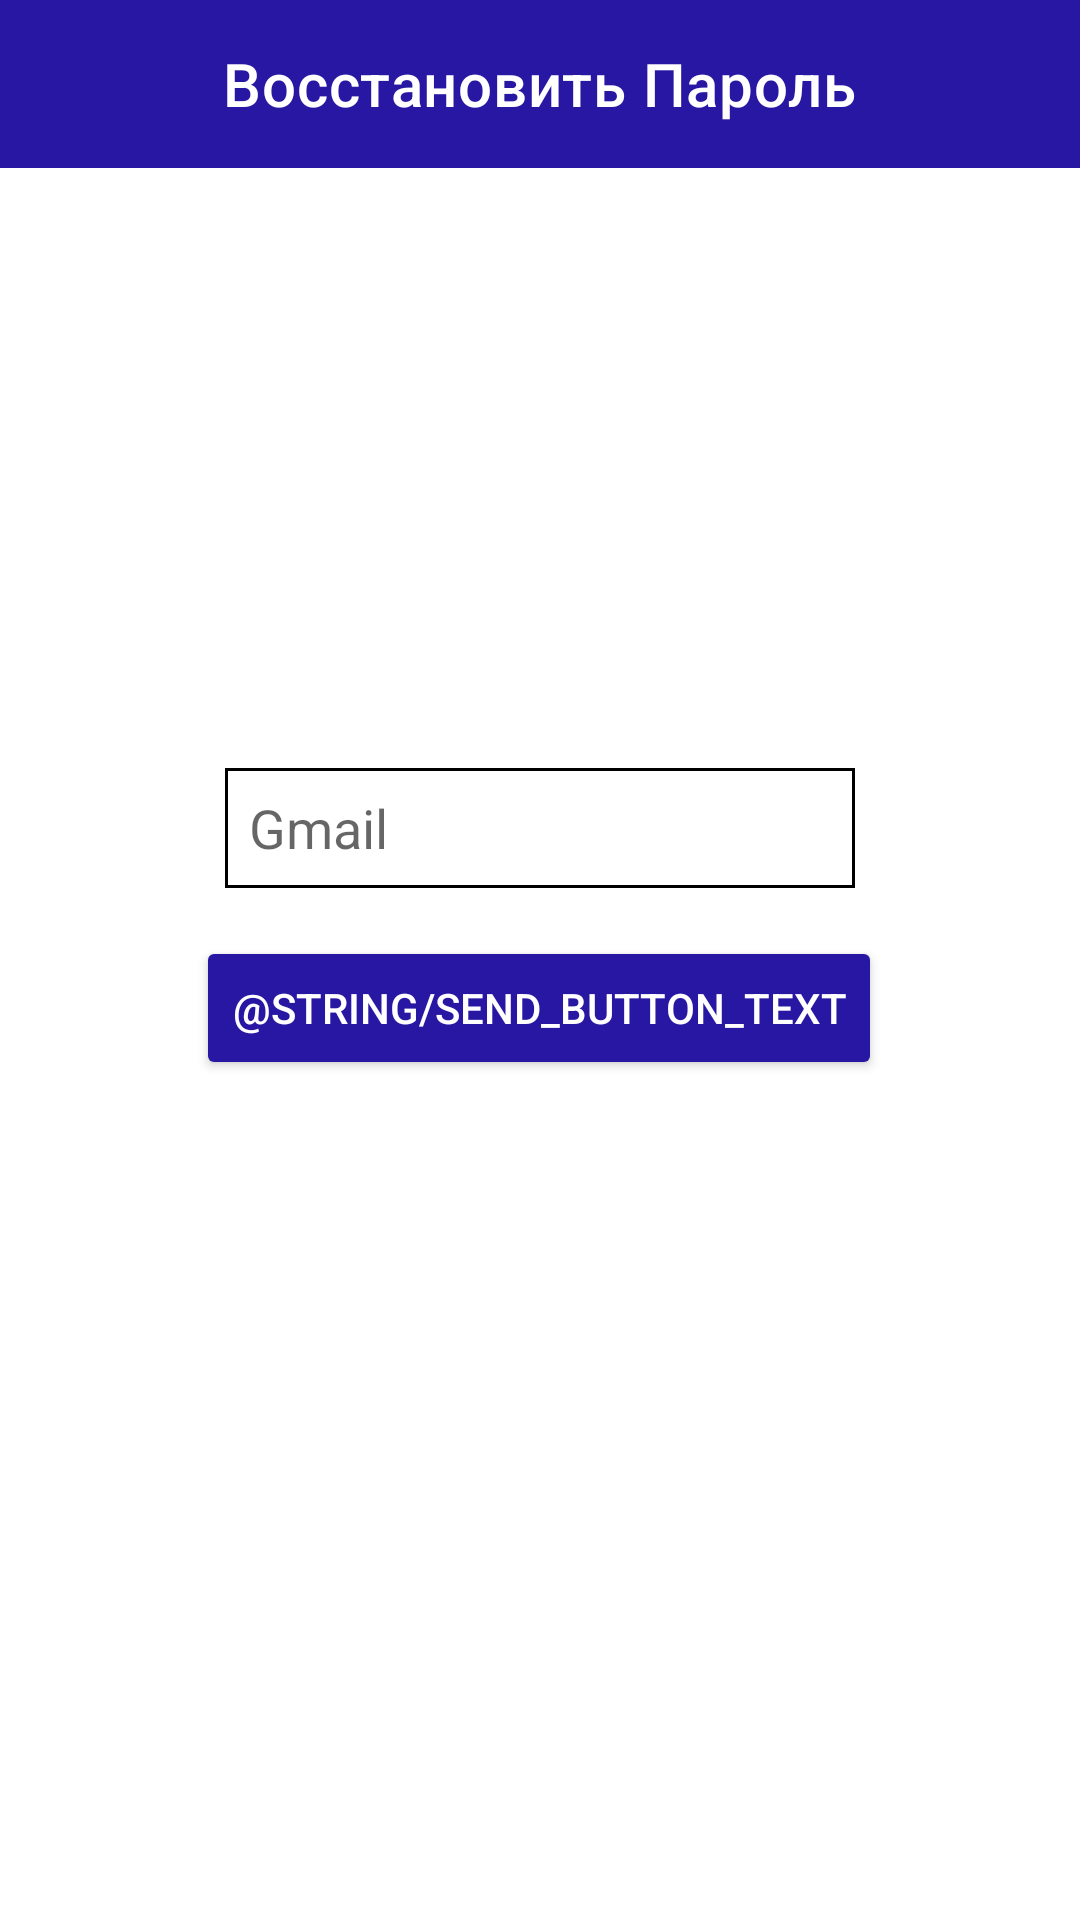

Produce the Android XML layout that renders to this screen, including the resource entries it uses.
<!-- AndroidManifest.xml: application theme Theme.TabletkaApp -->
<!-- res/layout/fragment_reset_password.xml -->
<?xml version="1.0" encoding="utf-8"?>
<androidx.constraintlayout.widget.ConstraintLayout xmlns:android="http://schemas.android.com/apk/res/android"
    xmlns:app="http://schemas.android.com/apk/res-auto"
    xmlns:tools="http://schemas.android.com/tools"
    android:layout_width="match_parent"
    android:layout_height="match_parent">

    <com.google.android.material.appbar.AppBarLayout
        android:id="@+id/appBarLayout"
        android:layout_width="match_parent"
        android:layout_height="wrap_content"
        android:fitsSystemWindows="true"
        app:layout_constraintEnd_toEndOf="parent"
        app:layout_constraintStart_toStartOf="parent"
        app:layout_constraintTop_toTopOf="parent">

        <com.google.android.material.appbar.MaterialToolbar
            android:id="@+id/toolbar"
            android:layout_width="match_parent"
            android:layout_height="?attr/actionBarSize"
            android:background="?attr/button_color"
            app:title="@string/reset_password_text"
            app:titleCentered="true"
            app:titleTextColor="?attr/button_text_color" />

    </com.google.android.material.appbar.AppBarLayout>

    <EditText
        android:id="@+id/gmailTextText"
        android:layout_width="wrap_content"
        android:layout_height="40dp"
        android:layout_marginTop="256dp"
        android:background="@drawable/grid_border"
        android:ems="10"
        android:hint="@string/gmail_hint"
        android:inputType="text"
        android:paddingStart="8dp"
        android:textColor="?attr/text_color"
        app:layout_constraintEnd_toEndOf="parent"
        app:layout_constraintStart_toStartOf="parent"
        app:layout_constraintTop_toTopOf="parent" />

    <Button
        android:id="@+id/sendButton"
        android:layout_width="wrap_content"
        android:layout_height="wrap_content"
        android:layout_marginTop="16dp"
        android:backgroundTint="?attr/button_color"
        android:text="@string/send_button_text"
        android:textColor="?attr/button_text_color"
        app:layout_constraintEnd_toEndOf="parent"
        app:layout_constraintHorizontal_bias="0.498"
        app:layout_constraintStart_toStartOf="parent"
        app:layout_constraintTop_toBottomOf="@+id/gmailTextText" />

</androidx.constraintlayout.widget.ConstraintLayout>
<!-- resources referenced by this layout -->
<resources>
  <!-- drawable grid_border (drawable) -->
  <?xml version="1.0" encoding="utf-8"?>
  <shape xmlns:android="http://schemas.android.com/apk/res/android">
      <solid android:color="#FFFFFF" /> 
      <stroke android:width="1dp"
          android:color="#000000" /> 
  </shape>
  <string name="gmail_hint">Gmail</string>
  <string name="reset_password_text">Восстановить Пароль</string>
  <string name="send_button_text">Адправіць</string>
  <style name="Theme.TabletkaApp" parent="Theme.MaterialComponents.DayNight.NoActionBar">
          
          <item name="colorPrimary">@color/purple_500</item>
          <item name="colorPrimaryVariant">@color/purple_700</item>
          <item name="colorOnPrimary">@color/white</item>
          
          <item name="colorSecondary">@color/teal_200</item>
          <item name="colorSecondaryVariant">@color/teal_700</item>
          <item name="colorOnSecondary">@color/black</item>
          
          <item name="android:statusBarColor">?attr/colorPrimaryVariant</item>
          <item name="text_color">#000000</item>
          <item name="button_text_color">#FFFFFF</item>
          <item name="button_color">#2817a3</item>
          <item name="border_color">#000000</item>
          <item name="note_color">#FFFFFF</item>
          <item name="background_color">#FFFFFF</item>
          <item name="note_color_border">#000000</item>
          <item name="background_item_color">#FFFFFF</item>
  
      </style>
  <color name="purple_500">#FF6200EE</color>
  <color name="purple_700">#FF3700B3</color>
  <color name="white">#FFFFFFFF</color>
  <color name="teal_200">#FF03DAC5</color>
  <color name="teal_700">#FF018786</color>
  <color name="black">#FF000000</color>
</resources>
